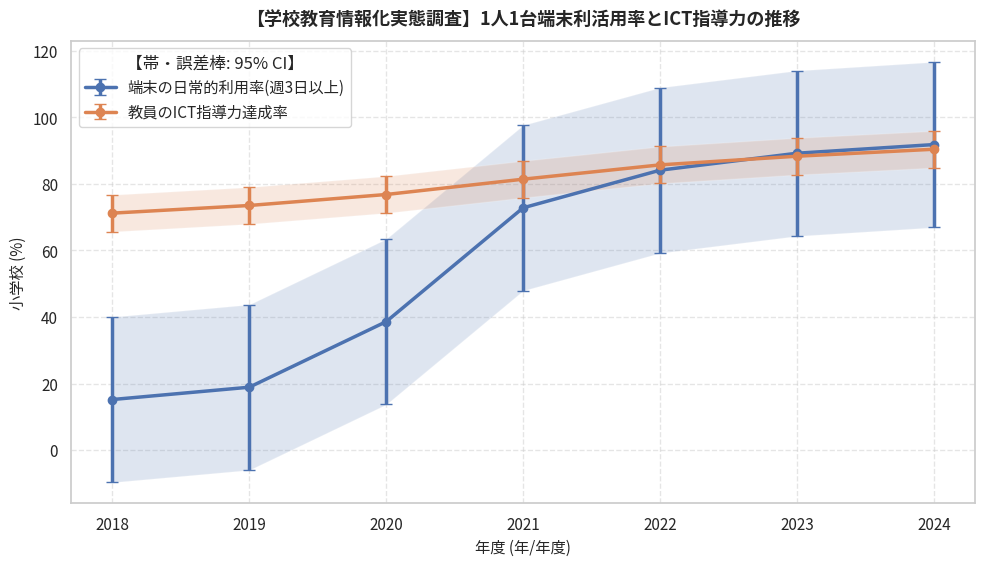

Here is the Python script that generated this plot:
"""
【学校教育情報化実態調査】1人1台端末利活用率とICT指導力の推移
オープンデータ統計分析・可視化再現スクリプト
データ提供元: 文部科学省 (https://www.mext.go.jp/a_menu/shotou/zyouhou/detail/1400262.htm)
"""
import pandas as pd
import numpy as np
from scipy import stats
import matplotlib.pyplot as plt
import seaborn as sns

# ==============================================================================
# 1. オープンデータの読み込み・データフレーム構築
# ==============================================================================
raw_data = [
  {
    "年度": 2018,
    "指標区分": "端末の日常的利用率(週3日以上)",
    "小学校": 15.2,
    "中学校": 11.4,
    "高等学校": 8.9,
    "全国平均": 12.3
  },
  {
    "年度": 2019,
    "指標区分": "端末の日常的利用率(週3日以上)",
    "小学校": 18.9,
    "中学校": 14.1,
    "高等学校": 11.5,
    "全国平均": 15.3
  },
  {
    "年度": 2020,
    "指標区分": "端末の日常的利用率(週3日以上)",
    "小学校": 38.6,
    "中学校": 32.4,
    "高等学校": 22.1,
    "全国平均": 32.8
  },
  {
    "年度": 2021,
    "指標区分": "端末の日常的利用率(週3日以上)",
    "小学校": 72.8,
    "中学校": 65.4,
    "高等学校": 41.2,
    "全国平均": 62.5
  },
  {
    "年度": 2022,
    "指標区分": "端末の日常的利用率(週3日以上)",
    "小学校": 84.1,
    "中学校": 76.9,
    "高等学校": 56.8,
    "全国平均": 75.3
  },
  {
    "年度": 2023,
    "指標区分": "端末の日常的利用率(週3日以上)",
    "小学校": 89.2,
    "中学校": 82.5,
    "高等学校": 68.4,
    "全国平均": 81.9
  },
  {
    "年度": 2024,
    "指標区分": "端末の日常的利用率(週3日以上)",
    "小学校": 91.8,
    "中学校": 85.3,
    "高等学校": 74.6,
    "全国平均": 85.2
  },
  {
    "年度": 2018,
    "指標区分": "教員のICT指導力達成率",
    "小学校": 71.2,
    "中学校": 68.1,
    "高等学校": 62.4,
    "全国平均": 67.8
  },
  {
    "年度": 2019,
    "指標区分": "教員のICT指導力達成率",
    "小学校": 73.5,
    "中学校": 70.3,
    "高等学校": 64.9,
    "全国平均": 70.1
  },
  {
    "年度": 2020,
    "指標区分": "教員のICT指導力達成率",
    "小学校": 76.8,
    "中学校": 73.4,
    "高等学校": 68.2,
    "全国平均": 73.3
  },
  {
    "年度": 2021,
    "指標区分": "教員のICT指導力達成率",
    "小学校": 81.4,
    "中学校": 78.2,
    "高等学校": 72.5,
    "全国平均": 77.8
  },
  {
    "年度": 2022,
    "指標区分": "教員のICT指導力達成率",
    "小学校": 85.7,
    "中学校": 82.6,
    "高等学校": 77.1,
    "全国平均": 82.4
  },
  {
    "年度": 2023,
    "指標区分": "教員のICT指導力達成率",
    "小学校": 88.3,
    "中学校": 85.1,
    "高等学校": 80.9,
    "全国平均": 85.3
  },
  {
    "年度": 2024,
    "指標区分": "教員のICT指導力達成率",
    "小学校": 90.4,
    "中学校": 87.6,
    "高等学校": 83.2,
    "全国平均": 87.5
  }
]
df = pd.DataFrame(raw_data)
print("【データフレーム概要】")
print(df.info())
print("\n【データ先頭5行】")
print(df.head())

# ==============================================================================
# 2. 記述統計量の計算（平均値・中央値・標準偏差・四分位範囲）
# ==============================================================================
metrics = ['小学校', '中学校', '高等学校', '全国平均']
print("\n==================================================")
print("📊 主要指標の記述統計量")
print("==================================================")
for m in metrics:
    if m in df.columns and pd.api.types.is_numeric_dtype(df[m]):
        s = df[m].dropna()
        q25, q75 = s.quantile(0.25), s.quantile(0.75)
        iqr = q75 - q25
        print(f"[{m}]")
        print(f"  サンプル数 (N): {len(s)}")
        print(f"  平均値: {s.mean():.2f} %")
        print(f"  中央値: {s.median():.2f} %")
        print(f"  標準偏差: {s.std(ddof=1):.2f}")
        print(f"  最小値: {s.min():.2f} / 最大値: {s.max():.2f}")
        print(f"  四分位範囲 (IQR): {iqr:.2f}")

# ==============================================================================
# 3. 経年変化トレンド・線形回帰分析 (決定係数 R²)
# ==============================================================================
time_col = "年度"
if time_col and time_col in df.columns:
    print("\n==================================================")
    print("📈 経年トレンド線形回帰分析")
    print("==================================================")
    df_sorted = df.sort_values(by=time_col)
    for m in metrics:
        if m in df_sorted.columns:
            sub = df_sorted[[time_col, m]].dropna()
            if len(sub) >= 2:
                x_vals = pd.to_numeric(sub[time_col])
                y_vals = sub[m]
                res = stats.linregress(x_vals, y_vals)
                r_sq = res.rvalue ** 2
                start_v, end_v = y_vals.iloc[0], y_vals.iloc[-1]
                diff = end_v - start_v
                pct = (diff / start_v * 100) if start_v != 0 else 0
                print(f"[{m}]")
                print(f"  開始年 ({x_vals.iloc[0]}) -> 最新年 ({x_vals.iloc[-1]}): {start_v:.2f} -> {end_v:.2f}")
                print(f"  変化量: {diff:+.2f} % (変化率: {pct:+.1f}%)")
                print(f"  回帰の傾き: {res.slope:.3f} / 決定係数 (R²): {r_sq:.3f} / p値: {res.pvalue:.4f}")

# ==============================================================================
# 4. 相関分析 (ピアソン相関係数 r)
# ==============================================================================
if len(metrics) >= 2:
    print("\n==================================================")
    print("🔍 指標間の相関分析")
    print("==================================================")
    for i in range(len(metrics)):
        for j in range(i + 1, len(metrics)):
            col_x, col_y = metrics[i], metrics[j]
            if col_x in df.columns and col_y in df.columns:
                sub = df[[col_x, col_y]].dropna()
                if len(sub) >= 3:
                    r, p = stats.pearsonr(sub[col_x], sub[col_y])
                    print(f"{col_x} × {col_y}: 相関係数 r = {r:.3f}, p値 = {p:.4f}")

# ==============================================================================
# 5. データの可視化・グラフ生成
# ==============================================================================
plt.figure(figsize=(10, 5.8), dpi=150)
sns.set_theme(style="whitegrid")
plt.rcParams["font.sans-serif"] = ["Noto Sans CJK JP", "Yu Gothic", "Meiryo", "sans-serif"]
plt.rcParams["axes.unicode_minus"] = False

# 経年変化トレンド折れ線グラフ（グループ別・95%CI併記）
time_col = "年度"
metric = "小学校"
for grp in df["指標区分"].unique():
    sub = df[df["指標区分"] == grp].sort_values(by=time_col)
    y_vals = sub[metric].values
    x_vals = sub[time_col].values
    se = (np.std(y_vals, ddof=1) if len(y_vals) > 1 else 1.5) / np.sqrt(max(len(y_vals), 1))
    ci_err = np.maximum(1.96 * se, 0.6)
    plt.errorbar(x_vals, y_vals, yerr=ci_err, fmt="o-", linewidth=2.5, markersize=6, capsize=4, label=str(grp))
    plt.fill_between(x_vals, y_vals - ci_err, y_vals + ci_err, alpha=0.18)
plt.xlabel(f"{time_col} (年/年度)", fontsize=11)
plt.ylabel(f"{metric} (%)", fontsize=11)
plt.legend(title="【帯・誤差棒: 95% CI】", frameon=True, facecolor="white")

plt.title("【学校教育情報化実態調査】1人1台端末利活用率とICT指導力の推移", fontsize=13, fontweight="bold", pad=12)
plt.grid(True, linestyle="--", alpha=0.5)
plt.tight_layout()
plt.show()
